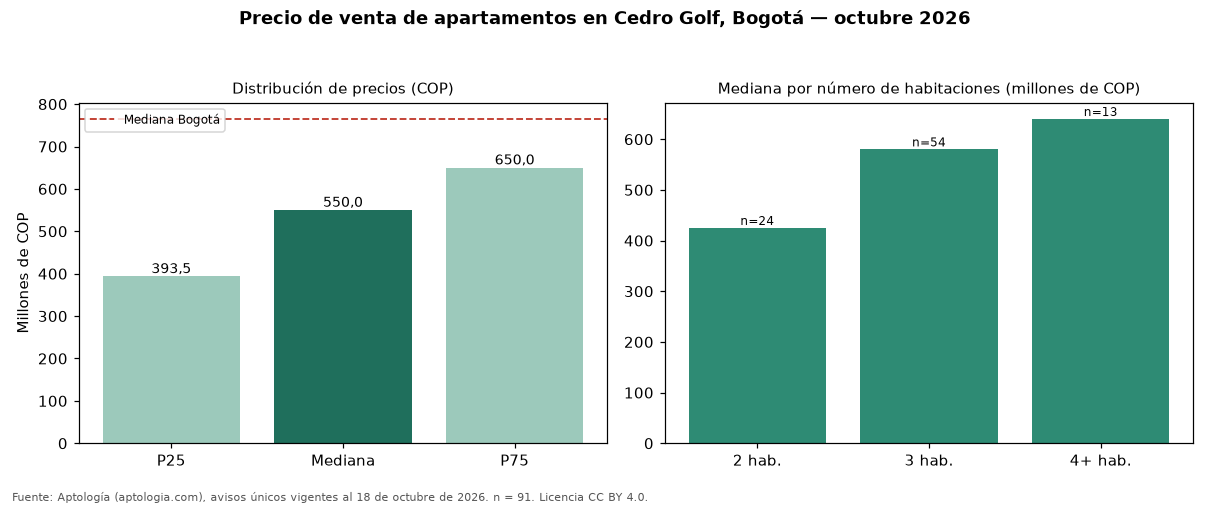

Values plotted in this chart, from the file beside it:
seccion, metrica, valor_cop, n
precio, p25, 393500000, 91
precio, mediana, 550000000, 91
precio, p75, 650000000, 91
cop_por_m2, p25, 4977778, 91
cop_por_m2, mediana, 5437500, 91
cop_por_m2, p75, 6172161, 91
area, area_mediana_m2, 100.0, 91
habitaciones, 2, 425000000, 24
habitaciones, 3, 580000000, 54
habitaciones, 4+, 640000000, 13
administracion, mediana, 430000, 71
estrato, moda, 4, 
parqueadero, porcentaje_con_parqueadero, 97.8, 91
ciudad, mediana_ciudad, 765000000, 33308
ciudad, mediana_cop_por_m2_ciudad, 7407407, 33308
